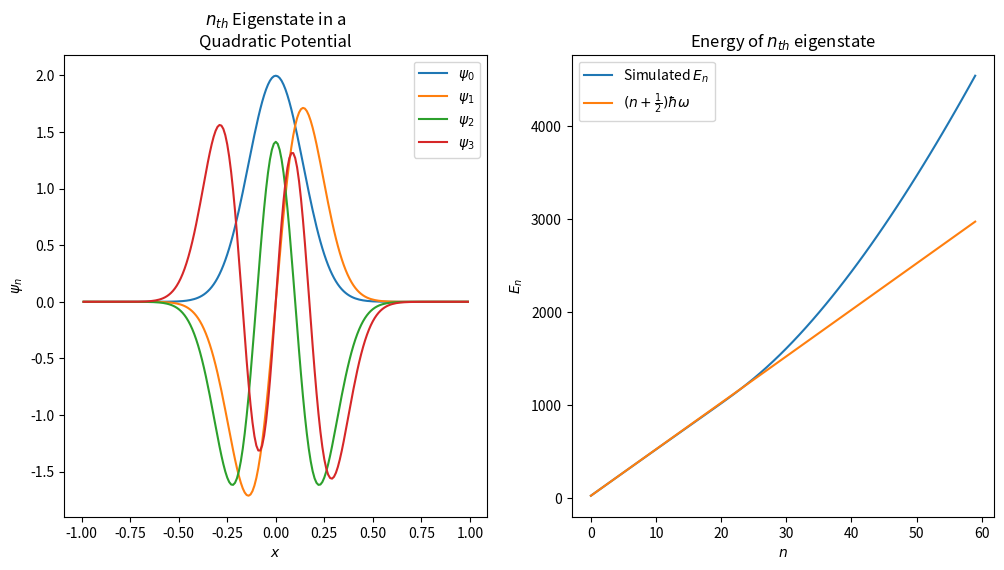

Generate this figure with matplotlib:
import numpy as np
from scipy.linalg import eigh_tridiagonal
import matplotlib.pyplot as plt

N = 200
X_RANGE = (-1, 1)

omega = 25


def potential(x):
    return 2 * omega ** 2 * x ** 2


def get_eigenstates(x, V):
    long_diag = V[1:-1] + 1 / (dx ** 2)
    short_diag = np.ones(N - 2) * -1 / (2 * dx ** 2)
    Es, states = eigh_tridiagonal(long_diag, short_diag)
    norm_states = states.transpose() / np.sqrt(dx)
    return Es, norm_states


x = np.linspace(X_RANGE[0], X_RANGE[1], N + 1)
V = potential(x)
dx = x[1] - x[0]

Es, states = get_eigenstates(x, V)


fig, axs = plt.subplots(1, 2, figsize=(12,6))
axs[0].set_title("$n_{th}$ Eigenstate in a\nQuadratic Potential")
for i in range(4):
    axs[0].plot(x[1:-1], states[i], label=f"$\psi_{i}$")
axs[0].legend()
axs[0].set(xlabel="$x$", ylabel="$\psi_n$")

axs[1].plot(Es[:60], label="Simulated $E_n$")
axs[1].plot(2 * (np.arange(0, 60) + 0.5) * omega, label=r"$(n+\frac{1}{2})\hbar\omega$")
axs[1].set_title("Energy of $n_{th}$ eigenstate")
axs[1].set(xlabel="$n$", ylabel="$E_n$")
axs[1].legend()
plt.show()
